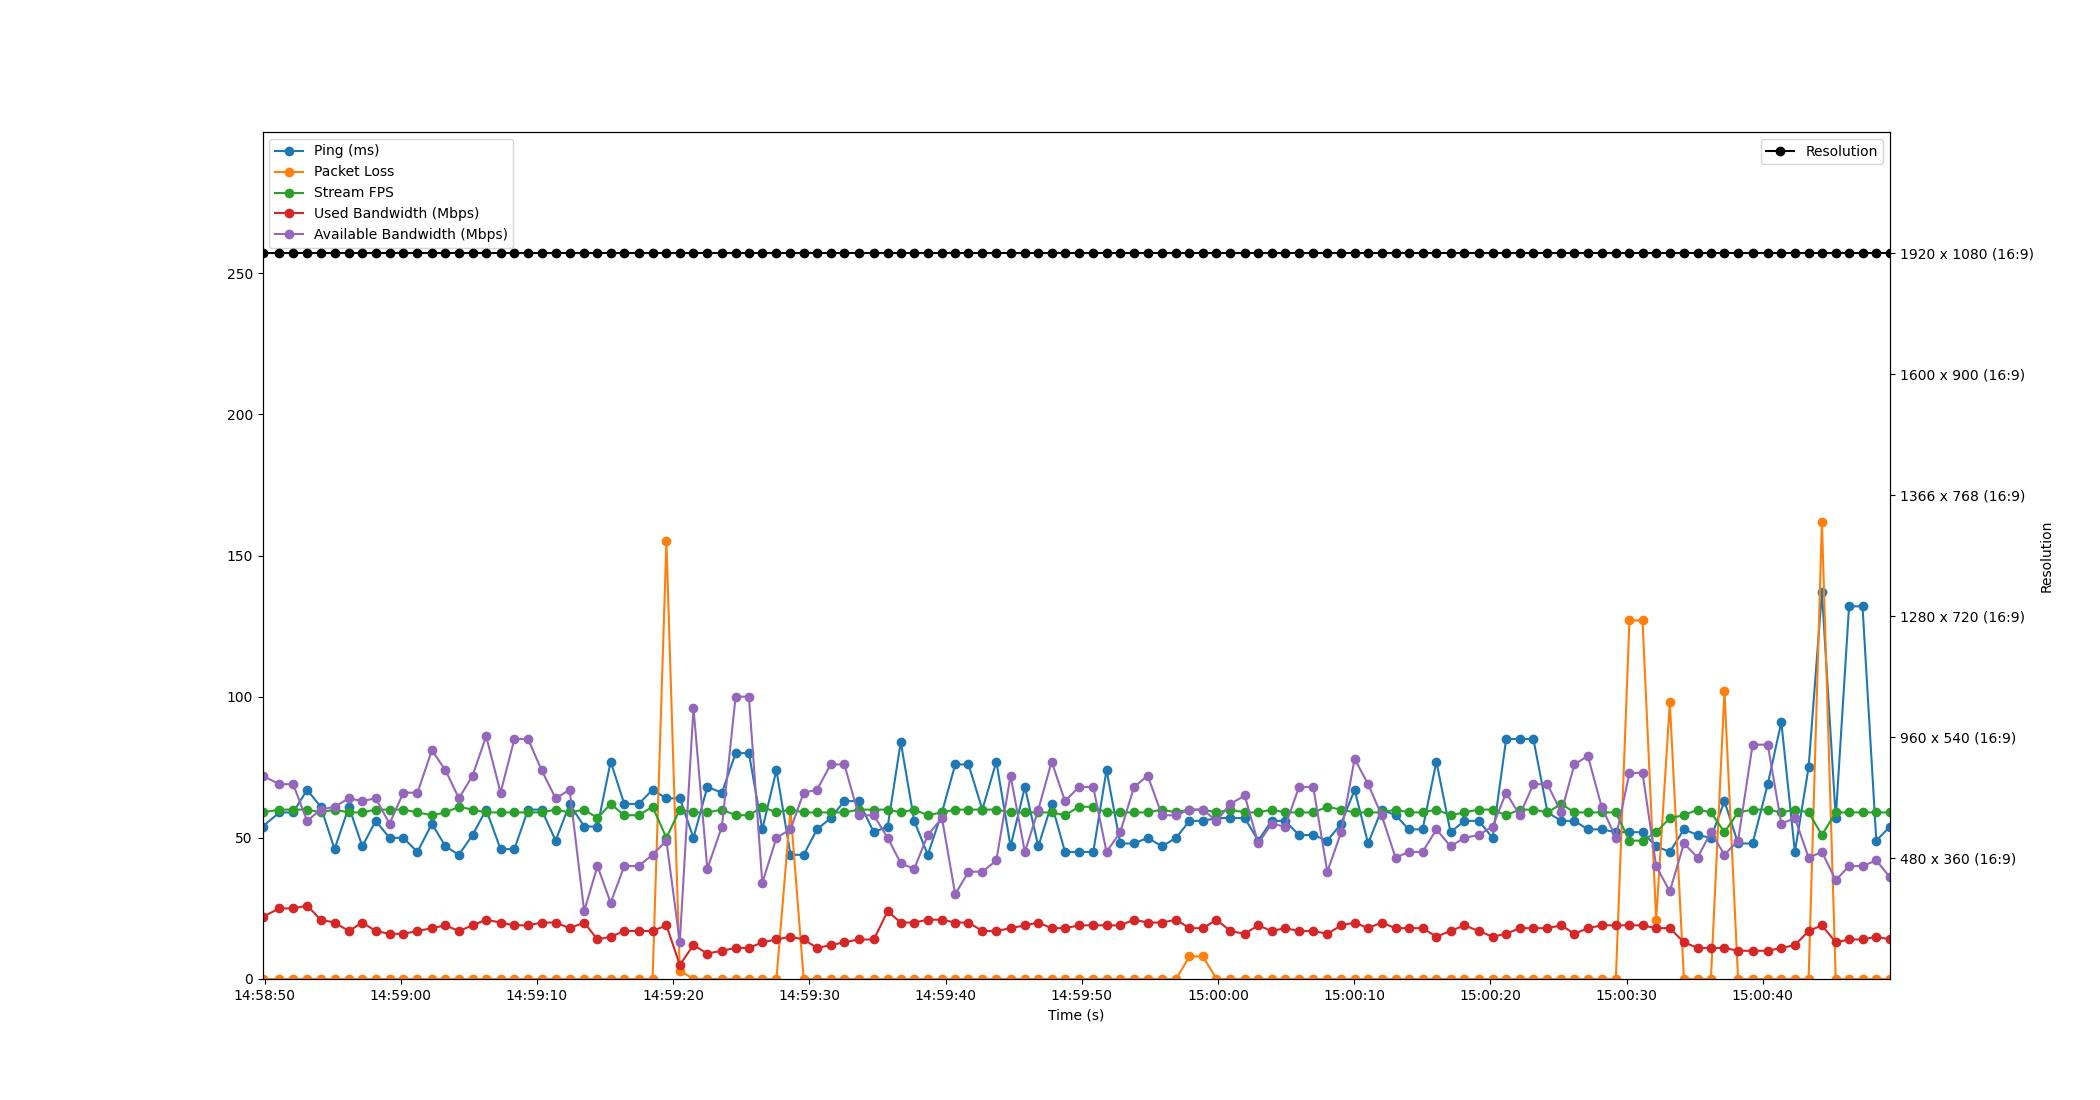

The data file committed next to this chart (first rows):
Time, Timestamp, Ping, Packet Loss, Stream FPS, Used Bandwidth, Resolution, Available Bandwidth
1.9073486328125e-06, 2023-07-19 14:58:49.846427, 54, 0, 59, 22, 1920 x 1080 (16:9), 72
1.247, 2023-07-19 14:58:51.093245, 59, 0, 60, 25, 1920 x 1080 (16:9), 69
2.25, 2023-07-19 14:58:52.096378, 59, 0, 60, 25, 1920 x 1080 (16:9), 69
3.273, 2023-07-19 14:58:53.119845, 67, 0, 60, 26, 1920 x 1080 (16:9), 56
4.279, 2023-07-19 14:58:54.125519, 61, 0, 59, 21, 1920 x 1080 (16:9), 60
5.289, 2023-07-19 14:58:55.135682, 46, 0, 60, 20, 1920 x 1080 (16:9), 61
6.343, 2023-07-19 14:58:56.189498, 61, 0, 59, 17, 1920 x 1080 (16:9), 64
7.329, 2023-07-19 14:58:57.175532, 47, 0, 59, 20, 1920 x 1080 (16:9), 63
8.31, 2023-07-19 14:58:58.156548, 56, 0, 60, 17, 1920 x 1080 (16:9), 64
9.327, 2023-07-19 14:58:59.173621, 50, 0, 60, 16, 1920 x 1080 (16:9), 55
10.34, 2023-07-19 14:59:00.188147, 50, 0, 60, 16, 1920 x 1080 (16:9), 66
11.38, 2023-07-19 14:59:01.225396, 45, 0, 59, 17, 1920 x 1080 (16:9), 66
12.44, 2023-07-19 14:59:02.284450, 55, 0, 58, 18, 1920 x 1080 (16:9), 81
13.43, 2023-07-19 14:59:03.277383, 47, 0, 59, 19, 1920 x 1080 (16:9), 74
14.42, 2023-07-19 14:59:04.265757, 44, 0, 61, 17, 1920 x 1080 (16:9), 64
15.42, 2023-07-19 14:59:05.270597, 51, 0, 60, 19, 1920 x 1080 (16:9), 72
16.42, 2023-07-19 14:59:06.270479, 60, 0, 59, 21, 1920 x 1080 (16:9), 86
17.48, 2023-07-19 14:59:07.325381, 46, 0, 59, 20, 1920 x 1080 (16:9), 66
18.5, 2023-07-19 14:59:08.341579, 46, 0, 59, 19, 1920 x 1080 (16:9), 85
19.5, 2023-07-19 14:59:09.346502, 60, 0, 59, 19, 1920 x 1080 (16:9), 85
20.49, 2023-07-19 14:59:10.332675, 60, 0, 59, 20, 1920 x 1080 (16:9), 74
21.52, 2023-07-19 14:59:11.370415, 49, 0, 60, 20, 1920 x 1080 (16:9), 64
22.55, 2023-07-19 14:59:12.396771, 62, 0, 59, 18, 1920 x 1080 (16:9), 67
23.62, 2023-07-19 14:59:13.465536, 54, 0, 60, 20, 1920 x 1080 (16:9), 24
24.59, 2023-07-19 14:59:14.440326, 54, 0, 57, 14, 1920 x 1080 (16:9), 40
25.57, 2023-07-19 14:59:15.411695, 77, 0, 62, 15, 1920 x 1080 (16:9), 27
26.56, 2023-07-19 14:59:16.408989, 62, 0, 58, 17, 1920 x 1080 (16:9), 40
27.61, 2023-07-19 14:59:17.460586, 62, 0, 58, 17, 1920 x 1080 (16:9), 40
28.64, 2023-07-19 14:59:18.486407, 67, 0, 61, 17, 1920 x 1080 (16:9), 44
29.66, 2023-07-19 14:59:19.503491, 64, 155, 50, 19, 1920 x 1080 (16:9), 49
30.64, 2023-07-19 14:59:20.486477, 64, 3, 60, 5, 1920 x 1080 (16:9), 13
31.64, 2023-07-19 14:59:21.490119, 50, 0, 59, 12, 1920 x 1080 (16:9), 96
32.66, 2023-07-19 14:59:22.506507, 68, 0, 59, 9, 1920 x 1080 (16:9), 39
33.73, 2023-07-19 14:59:23.579761, 66, 0, 60, 10, 1920 x 1080 (16:9), 54
34.74, 2023-07-19 14:59:24.585384, 80, 0, 58, 11, 1920 x 1080 (16:9), 100
35.71, 2023-07-19 14:59:25.560468, 80, 0, 58, 11, 1920 x 1080 (16:9), 100
36.7, 2023-07-19 14:59:26.543344, 53, 0, 61, 13, 1920 x 1080 (16:9), 34
37.73, 2023-07-19 14:59:27.580924, 74, 0, 59, 14, 1920 x 1080 (16:9), 50
38.76, 2023-07-19 14:59:28.611125, 44, 60, 60, 15, 1920 x 1080 (16:9), 53
39.74, 2023-07-19 14:59:29.584658, 44, 0, 59, 14, 1920 x 1080 (16:9), 66
40.72, 2023-07-19 14:59:30.563469, 53, 0, 59, 11, 1920 x 1080 (16:9), 67
41.72, 2023-07-19 14:59:31.561986, 57, 0, 59, 12, 1920 x 1080 (16:9), 76
42.72, 2023-07-19 14:59:32.569127, 63, 0, 59, 13, 1920 x 1080 (16:9), 76
43.77, 2023-07-19 14:59:33.618572, 63, 0, 60, 14, 1920 x 1080 (16:9), 58
44.88, 2023-07-19 14:59:34.730559, 52, 0, 60, 14, 1920 x 1080 (16:9), 58
45.9, 2023-07-19 14:59:35.750421, 54, 0, 60, 24, 1920 x 1080 (16:9), 50
46.86, 2023-07-19 14:59:36.710193, 84, 0, 59, 20, 1920 x 1080 (16:9), 41
47.85, 2023-07-19 14:59:37.696863, 56, 0, 60, 20, 1920 x 1080 (16:9), 39
48.85, 2023-07-19 14:59:38.695855, 44, 0, 58, 21, 1920 x 1080 (16:9), 51
49.89, 2023-07-19 14:59:39.735656, 59, 0, 59, 21, 1920 x 1080 (16:9), 57
50.86, 2023-07-19 14:59:40.709408, 76, 0, 60, 20, 1920 x 1080 (16:9), 30
51.84, 2023-07-19 14:59:41.682508, 76, 0, 60, 20, 1920 x 1080 (16:9), 38
52.86, 2023-07-19 14:59:42.702273, 60, 0, 60, 17, 1920 x 1080 (16:9), 38
53.88, 2023-07-19 14:59:43.728720, 77, 0, 60, 17, 1920 x 1080 (16:9), 42
54.93, 2023-07-19 14:59:44.771562, 47, 0, 59, 18, 1920 x 1080 (16:9), 72
55.98, 2023-07-19 14:59:45.825490, 68, 0, 59, 19, 1920 x 1080 (16:9), 45
56.96, 2023-07-19 14:59:46.810062, 47, 0, 59, 20, 1920 x 1080 (16:9), 60
57.94, 2023-07-19 14:59:47.788962, 62, 0, 59, 18, 1920 x 1080 (16:9), 77
58.92, 2023-07-19 14:59:48.770987, 45, 0, 58, 18, 1920 x 1080 (16:9), 63
59.94, 2023-07-19 14:59:49.786552, 45, 0, 61, 19, 1920 x 1080 (16:9), 68
... 59 more rows
